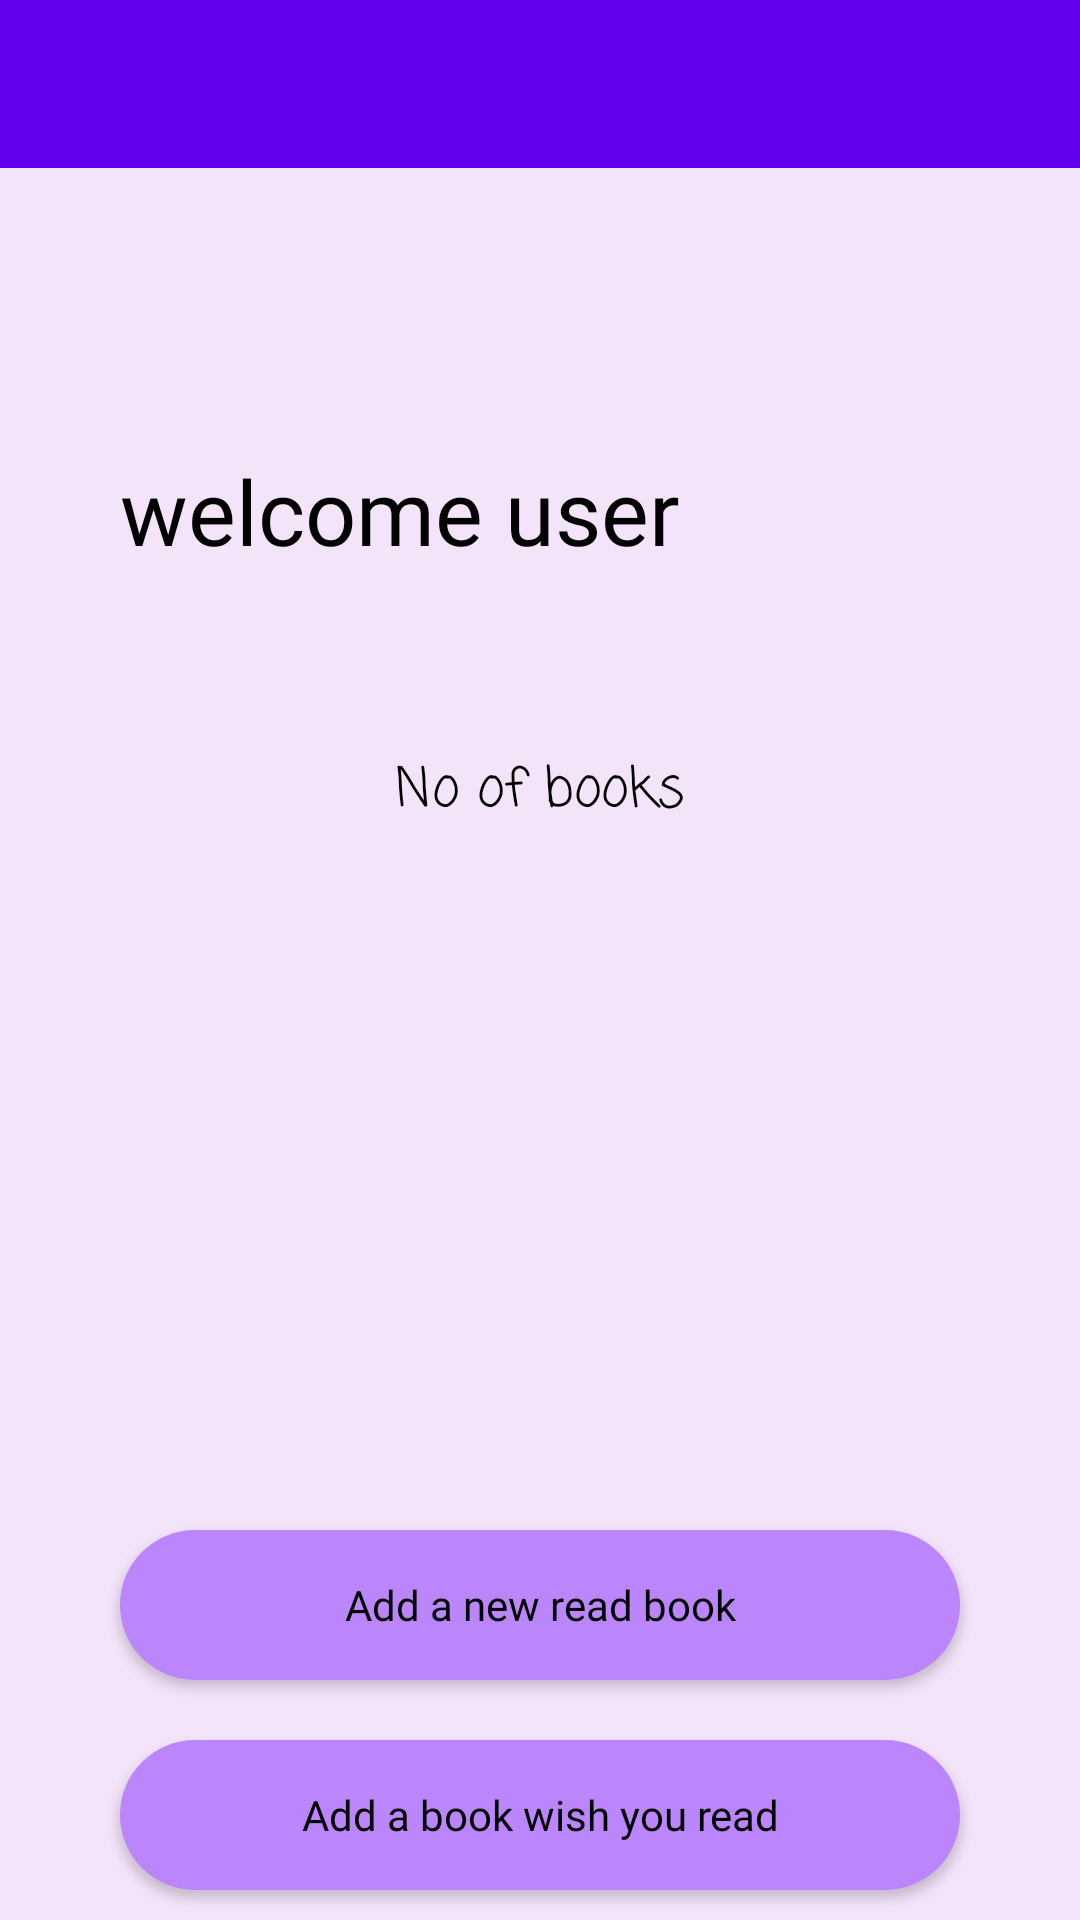

Produce the Android XML layout that renders to this screen, including the resource entries it uses.
<!-- AndroidManifest.xml: application theme Theme.BookManager -->
<!-- res/layout/activity_home_page.xml -->
<?xml version="1.0" encoding="utf-8"?>
<androidx.drawerlayout.widget.DrawerLayout xmlns:android="http://schemas.android.com/apk/res/android"
    xmlns:app="http://schemas.android.com/apk/res-auto"
    xmlns:tools="http://schemas.android.com/tools"
    android:layout_width="match_parent"
    android:layout_height="match_parent"
    android:orientation="vertical"
    tools:context=".HomePage"
    android:background="#F4E4FA"
    android:id="@+id/drawerId">


    <include android:layout_height="wrap_content"
    android:layout_width="match_parent"
    layout = "@layout/drawer_toolbar"/>


    <include android:layout_height="wrap_content"
        android:layout_width="match_parent"
        layout = "@layout/content_main"/>
    <TextView
        android:id="@+id/welcomeId"
        android:layout_width="wrap_content"
        android:layout_height="wrap_content"
        android:fontFamily="@font/aclonica"
        android:layout_centerHorizontal="true"
        android:layout_marginStart="40dp"
        android:layout_marginTop="150dp"
        android:textSize="30dp"
        android:text="welcome user"
        android:textColor="@color/black" />



    <com.google.android.material.navigation.NavigationView
        android:layout_width="match_parent"
        android:layout_height="match_parent"
        android:id="@+id/nav_view"
        app:headerLayout="@layout/navigation_header"
        app:menu="@menu/menu_options"
        android:layout_gravity="start"
        android:fitsSystemWindows="true">

   </com.google.android.material.navigation.NavigationView>



   </androidx.drawerlayout.widget.DrawerLayout>
<!-- res/layout/drawer_toolbar.xml (included above) -->
<?xml version="1.0" encoding="utf-8"?>
<LinearLayout xmlns:android="http://schemas.android.com/apk/res/android"
    android:orientation="vertical" android:layout_width="match_parent"
    android:layout_height="match_parent">
<androidx.appcompat.widget.Toolbar
    android:layout_width="match_parent"
    android:layout_height="?attr/actionBarSize"
    android:background="@color/teal_700"
    android:id = "@+id/toolbarId"/>
</LinearLayout>
<!-- res/layout/content_main.xml (included above) -->
<?xml version="1.0" encoding="utf-8"?>
<RelativeLayout xmlns:android="http://schemas.android.com/apk/res/android"
    android:orientation="vertical" android:layout_width="match_parent"
    android:layout_height="match_parent">

    <TextView
        android:id="@+id/noBooksID"
        android:layout_width="wrap_content"
        android:layout_height="wrap_content"
        android:layout_marginLeft="40dp"
        android:layout_marginTop="250dp"
        android:layout_centerHorizontal="true"
        android:text="No of books"
        android:textColor="@color/black"
        android:fontFamily="casual"
        android:textSize="18sp" />


    <Button
        android:layout_width="280dp"
        android:layout_height="50dp"
        android:text="Add a new read book"
        android:layout_centerHorizontal="true"
        android:background="@drawable/button_from_map"
        android:fontFamily="@font/aclonica"
        android:textAllCaps="false"
        android:layout_marginTop="510dp"
        android:id="@+id/readId"
        android:textColor="@color/black"/>



    <Button
        android:layout_width="280dp"
        android:layout_height="50dp"
        android:text="Add a book wish you read"
        android:background="@drawable/button_from_map"
        android:fontFamily="@font/aclonica"
        android:layout_centerHorizontal="true"
        android:textAllCaps="false"
        android:textColor="@color/black"
        android:layout_marginTop="580dp"
        android:id="@+id/wishId"/>

</RelativeLayout>
<!-- res/layout/navigation_header.xml (included above) -->
<?xml version="1.0" encoding="utf-8"?>
<LinearLayout
    xmlns:android="http://schemas.android.com/apk/res/android"
    android:layout_width="wrap_content"
    android:layout_height="match_parent">
<ImageView
    android:layout_width="wrap_content"
    android:layout_height="200dp"
    android:background="@drawable/books_image_header"/>


</LinearLayout>
<!-- resources referenced by this layout -->
<resources>
  <color name="black">#FF000000</color>
  <color name="teal_700">#FF6200EE</color>
  <!-- drawable button_from_map (drawable) -->
  <?xml version="1.0" encoding="utf-8"?>
  <shape xmlns:android="http://schemas.android.com/apk/res/android" android:shape="rectangle">
     <solid android:color="@color/teal_200"/>
      <corners android:radius="15in"/>
  
  </shape>
  <style name="Theme.BookManager" parent="Theme.AppCompat">
          <item name="colorPrimary">@color/purple_500</item>
          <item name="colorPrimaryVariant">@color/black</item>
          <item name="colorOnPrimary">@color/white</item>
          <item name="colorSecondary">@color/teal_200</item>
          <item name="colorSecondaryVariant">@color/purple_700</item>
          <item name="colorOnSecondary">@color/teal_700</item>
          <item name="colorControlNormal">@color/black</item>
          <item name="colorControlActivated">@color/teal_200</item>
          <item name="colorAccent">@color/teal_200</item>
  
          
          <item name="android:statusBarColor" tools:targetApi="l">?attr/colorPrimaryVariant</item>
  
      </style>
  <color name="teal_200">#FFBB86FC</color>
  <color name="purple_500">#FF6200EE</color>
  <color name="white">#FFFFFFFF</color>
  <color name="purple_700">#FF3700B3</color>
</resources>
